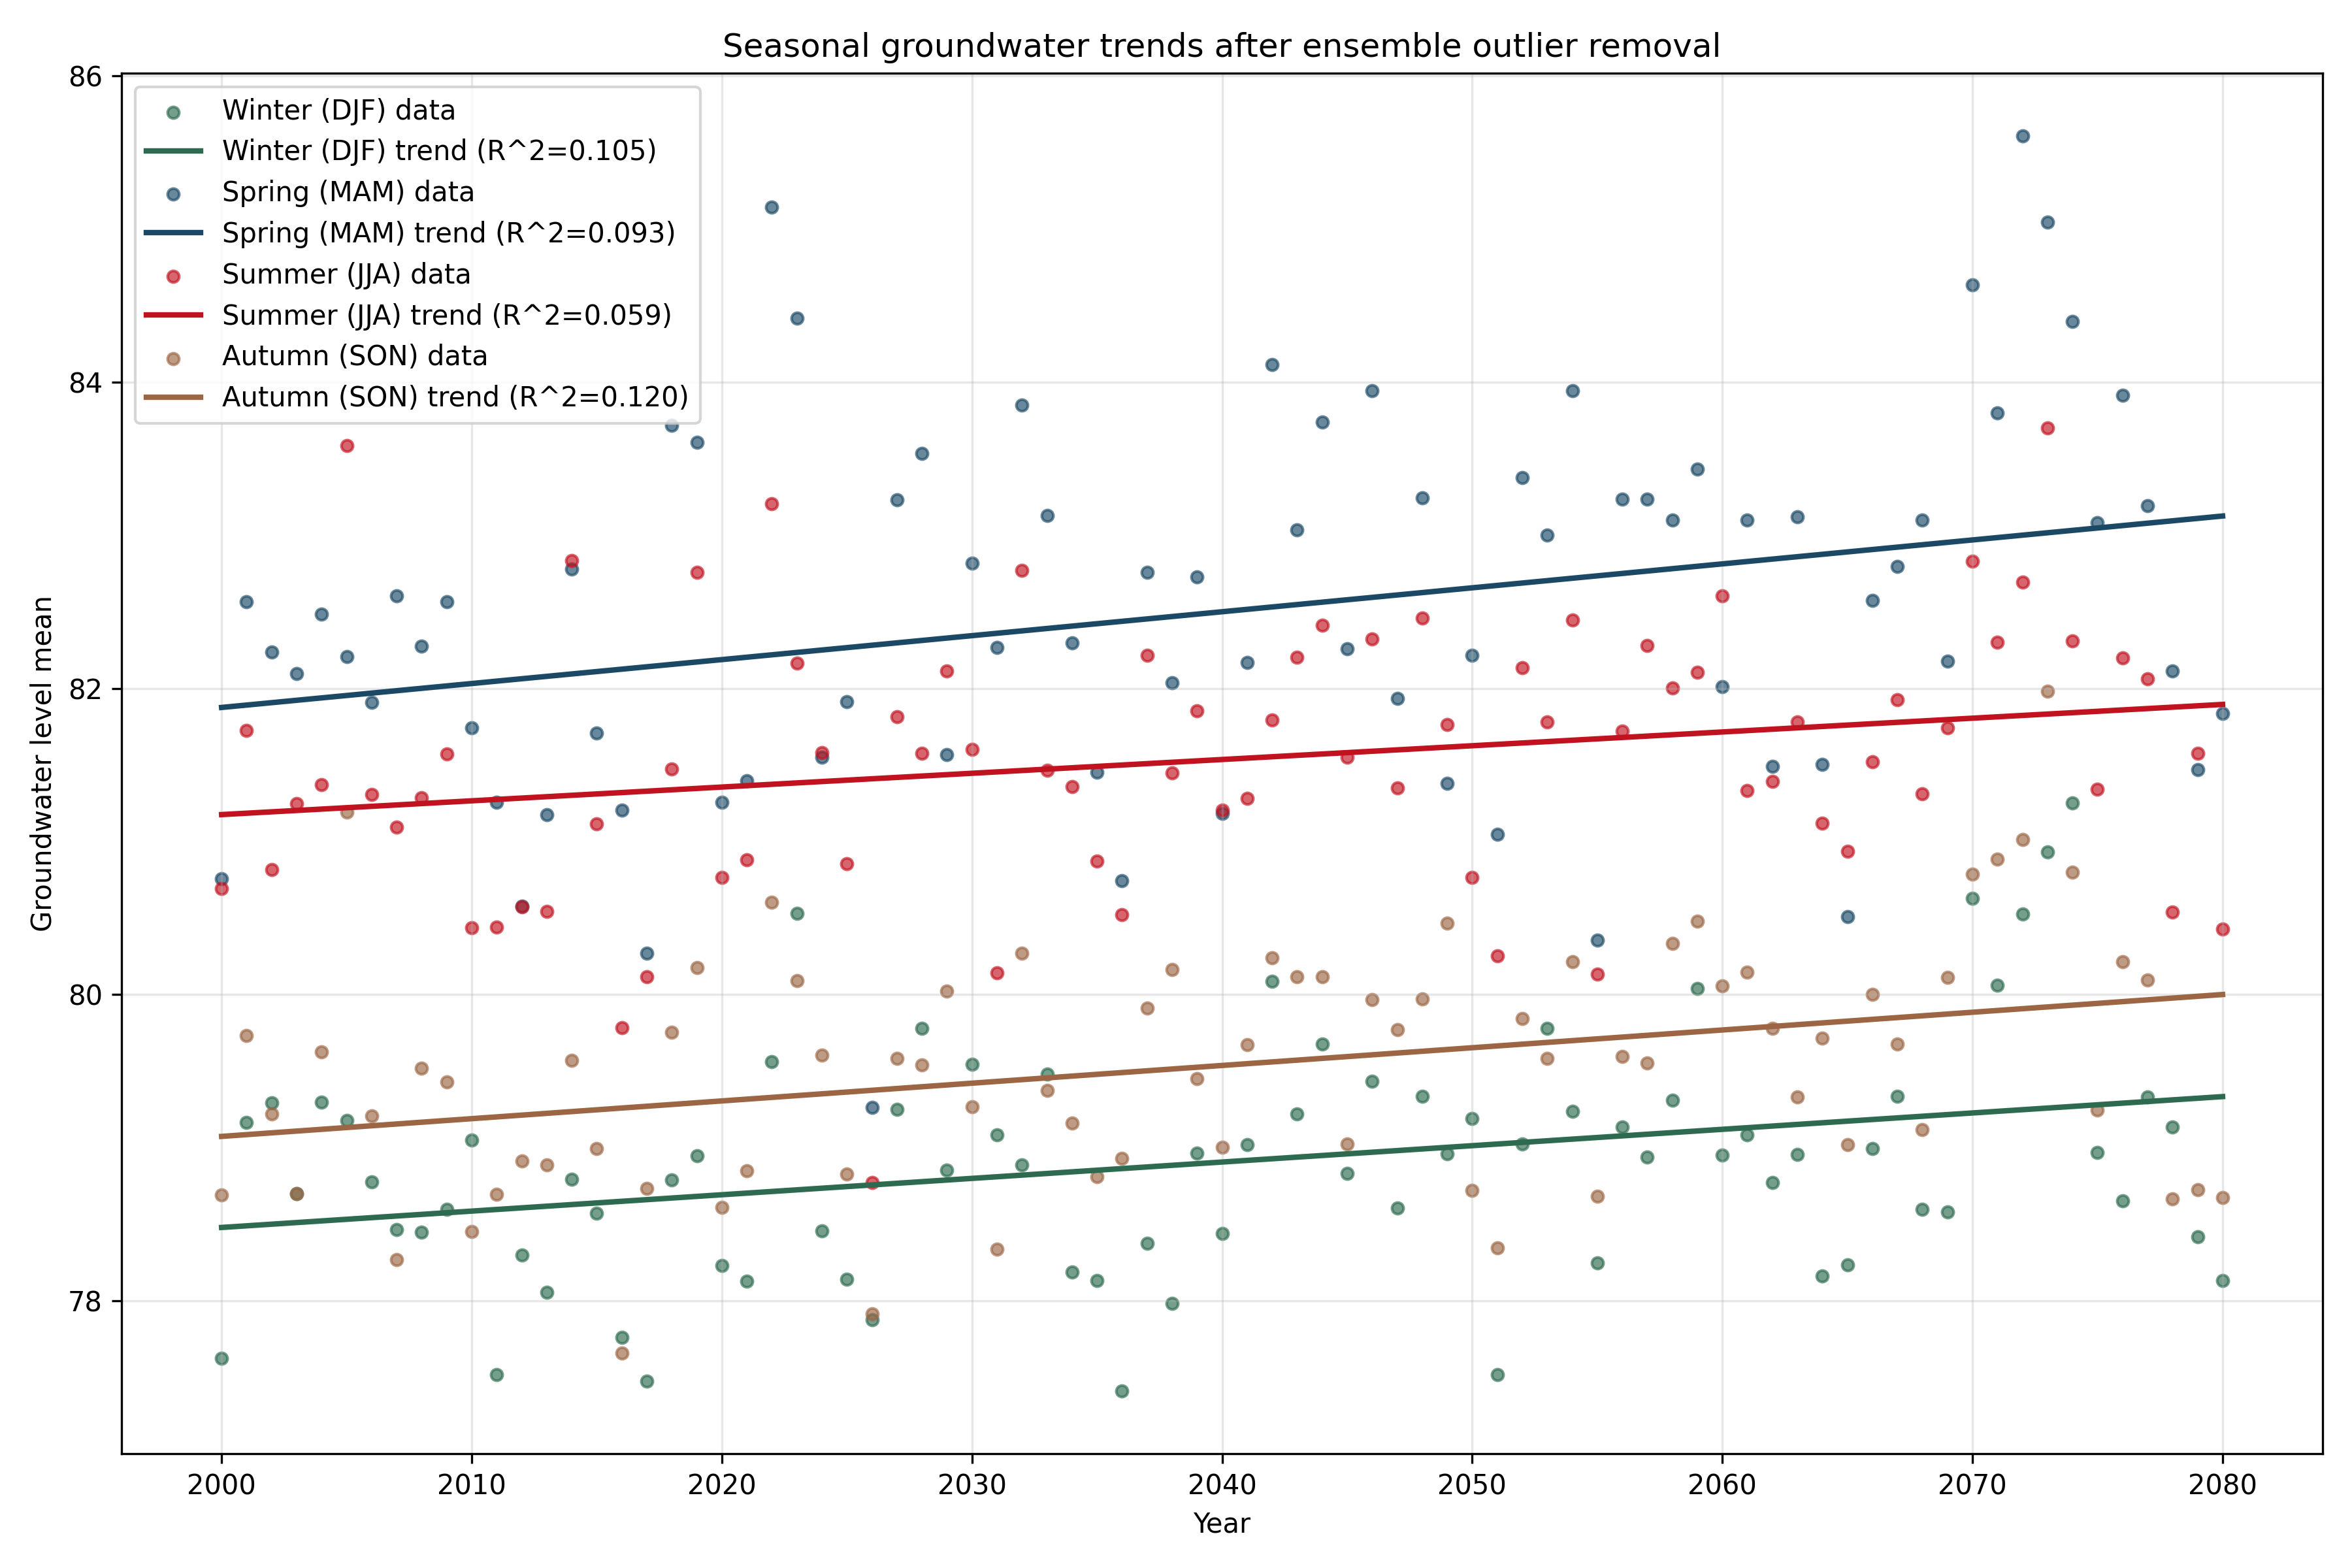

Data behind this chart, as committed beside it:
Season, Slope, Intercept, R_squared, P_value, Std_Error
DJF, 0.01068, 57.12, 0.105, 0.003161, 0.003508
MAM, 0.01563, 50.62, 0.09272, 0.005713, 0.0055
JJA, 0.008993, 63.19, 0.05928, 0.0285, 0.00403
SON, 0.01158, 55.91, 0.1205, 0.0015, 0.00352
